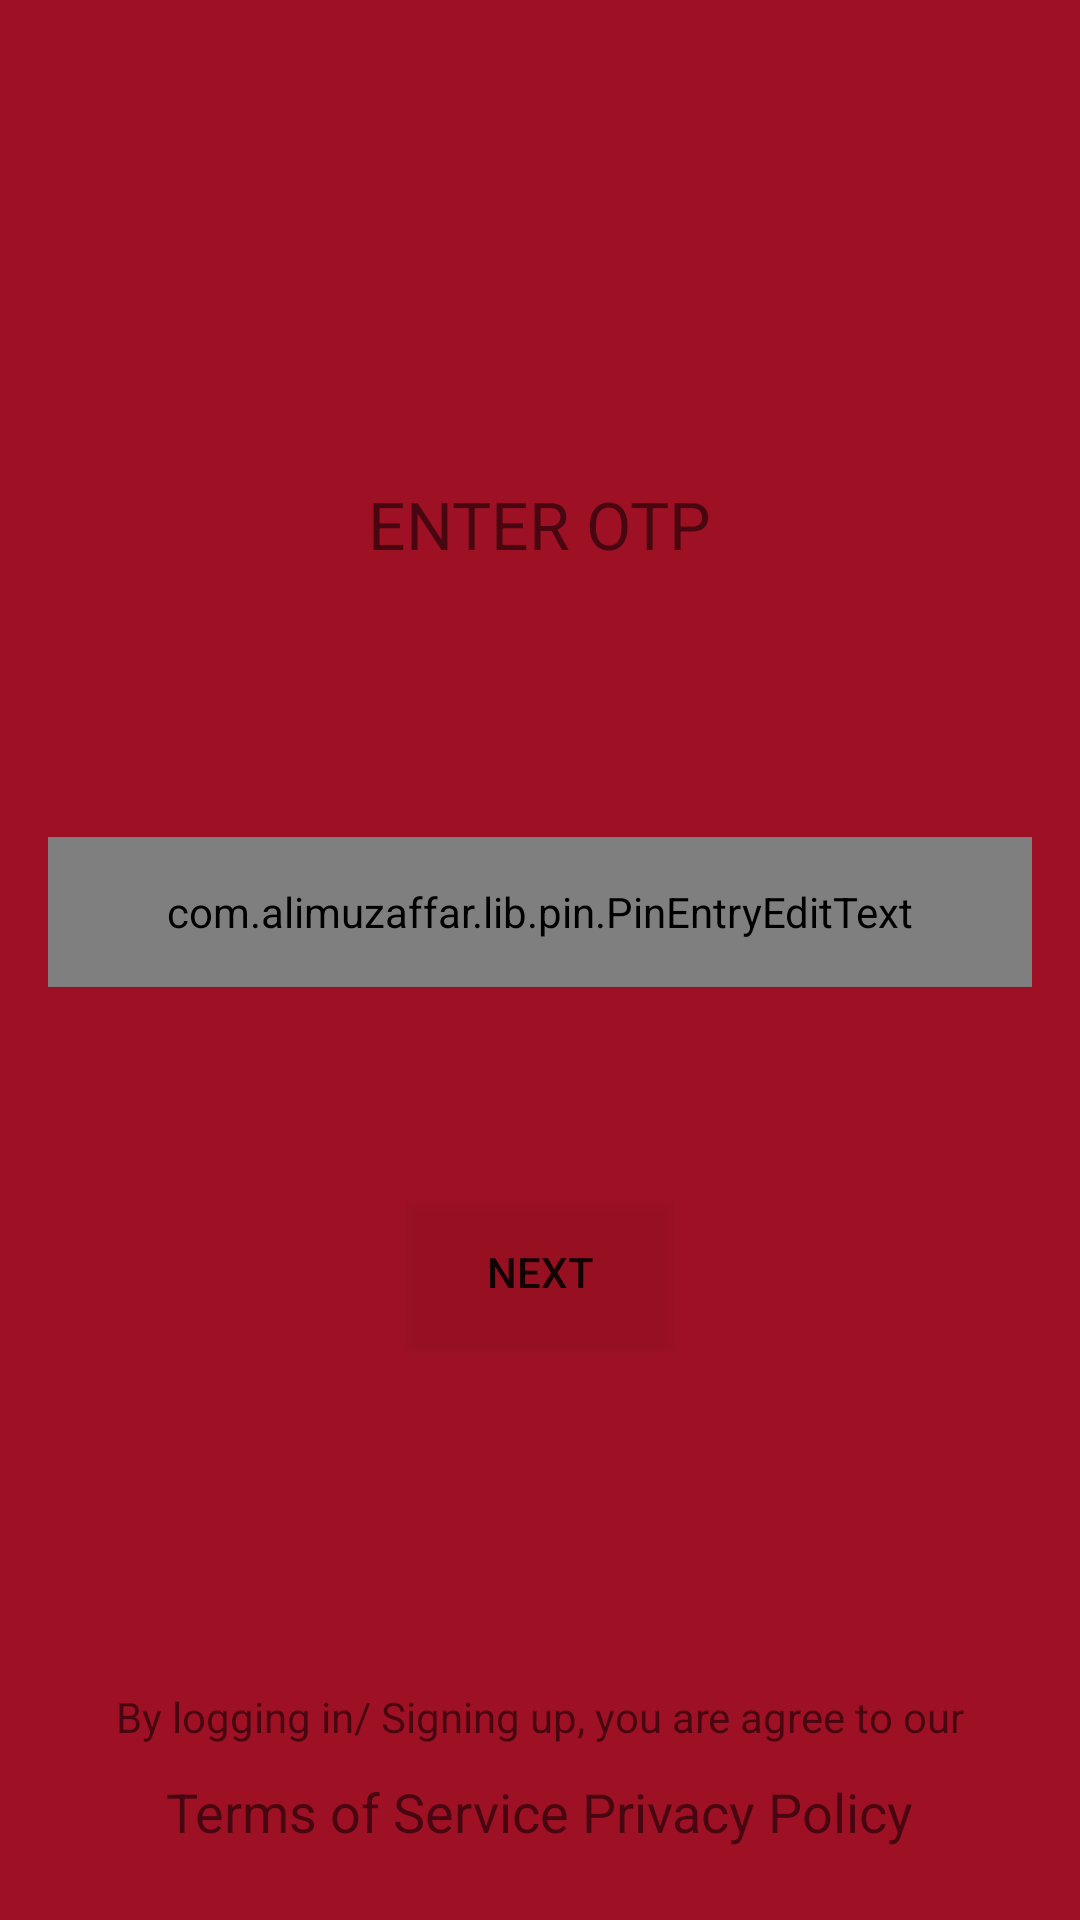

Produce the Android XML layout that renders to this screen, including the resource entries it uses.
<!-- AndroidManifest.xml: application theme AppTheme -->
<!-- res/layout/fragment_verify.xml -->
<?xml version="1.0" encoding="utf-8"?>
<layout xmlns:android="http://schemas.android.com/apk/res/android"
    xmlns:app="http://schemas.android.com/apk/res-auto"
    xmlns:tools="http://schemas.android.com/tools">

    <androidx.constraintlayout.widget.ConstraintLayout
        android:layout_width="match_parent"
        android:layout_height="match_parent"
        android:background="#9E1124"
        tools:context=".LoginSignUpFragment">

        <androidx.constraintlayout.widget.Guideline
            android:id="@+id/guideline"
            android:layout_width="wrap_content"
            android:layout_height="wrap_content"
            android:orientation="horizontal"
            app:layout_constraintGuide_percent="0.25" />


        <androidx.constraintlayout.widget.Guideline
            android:id="@+id/guideline2"
            android:layout_width="wrap_content"
            android:layout_height="wrap_content"
            android:orientation="horizontal"
            app:layout_constraintGuide_percent="0.70" />


        <com.alimuzaffar.lib.pin.PinEntryEditText
            android:id="@+id/editTextOtp"
            android:layout_width="match_parent"
            android:layout_height="50dp"
            android:layout_marginLeft="16dp"
            android:layout_marginRight="16dp"
            android:background="#9E1124"
            android:cursorVisible="false"
            android:digits="1234567890"
            android:inputType="number"
            android:maxLength="6"
            android:textIsSelectable="false"
            android:textSize="20sp"
            app:layout_constraintBottom_toTopOf="@id/guideline2"
            app:layout_constraintEnd_toEndOf="parent"
            app:layout_constraintStart_toStartOf="parent"
            app:layout_constraintTop_toBottomOf="@id/guideline" />


        <TextView
            android:id="@+id/textView2"
            android:layout_width="wrap_content"
            android:layout_height="wrap_content"
            android:text="@string/enterOtp"
            android:textColor="@color/textColorPrimary"
            android:textSize="22sp"

            app:layout_constraintBottom_toTopOf="@+id/editTextTextEmailAddress"
            app:layout_constraintEnd_toEndOf="parent"
            app:layout_constraintHorizontal_bias="0.5"
            app:layout_constraintStart_toStartOf="parent"
            app:layout_constraintTop_toTopOf="@+id/guideline" />


        <Button
            android:id="@+id/buttonNext"
            android:layout_width="wrap_content"
            android:layout_height="wrap_content"
            android:layout_marginTop="24dp"
            android:background="#669E1124"
            android:text="@string/next"
            android:textColor="@color/textColorPrimary"
            app:cornerRadius="8dp"
            app:layout_constraintBottom_toBottomOf="@+id/guideline2"
            app:layout_constraintEnd_toEndOf="parent"
            app:layout_constraintStart_toStartOf="parent" />

        <TextView
            android:id="@+id/textView4"
            android:layout_width="wrap_content"
            android:layout_height="wrap_content"
            android:layout_marginBottom="24dp"
            android:text="@string/termsOfService"
            android:textColor="@color/textColorPrimary"
            android:textSize="18sp"
            app:layout_constraintBottom_toBottomOf="parent"
            app:layout_constraintEnd_toEndOf="parent"
            app:layout_constraintStart_toStartOf="parent" />

        <View
            android:id="@+id/view"
            android:layout_width="0dp"
            android:layout_height="2dp"
            android:layout_marginBottom="4dp"
            android:background="@color/textColorPrimary"
            app:layout_constraintBottom_toTopOf="@+id/textView4"
            app:layout_constraintEnd_toEndOf="@id/textView4"
            app:layout_constraintStart_toStartOf="@id/textView4" />


        <View
            android:layout_width="0dp"
            android:layout_height="2dp"
            android:layout_marginTop="4dp"
            android:background="@color/textColorPrimary"
            app:layout_constraintEnd_toEndOf="@id/textView4"
            app:layout_constraintStart_toStartOf="@id/textView4"
            app:layout_constraintTop_toBottomOf="@+id/textView4" />

        <TextView
            android:id="@+id/textView5"
            android:layout_width="wrap_content"
            android:layout_height="wrap_content"
            android:layout_marginBottom="4dp"
            android:text="@string/AgreeText"
            android:textColor="@color/textColorPrimary"
            app:layout_constraintBottom_toTopOf="@+id/view"
            app:layout_constraintEnd_toEndOf="parent"
            app:layout_constraintStart_toStartOf="parent" />
    </androidx.constraintlayout.widget.ConstraintLayout>

</layout>
<!-- resources referenced by this layout -->
<resources>
  <string name="AgreeText">By logging in/ Signing up, you are agree to our</string>
  <string name="enterOtp">ENTER OTP</string>
  <string name="next">Next</string>
  <string name="termsOfService">Terms of Service  Privacy Policy</string>
  <style name="AppTheme" parent="Theme.MaterialComponents.Light.DarkActionBar">
          
          <item name="colorPrimary">@color/colorPrimaryDark</item>
          <item name="colorPrimaryDark">@color/colorPrimaryDark</item>
          <item name="colorAccent">@color/textColorPrimary</item>
      </style>
  <!-- not gathered from this repository: default colours our renderer supplied (Android Studio template values) -->
  <color name="colorPrimaryDark">#FF3700B3</color>
</resources>
